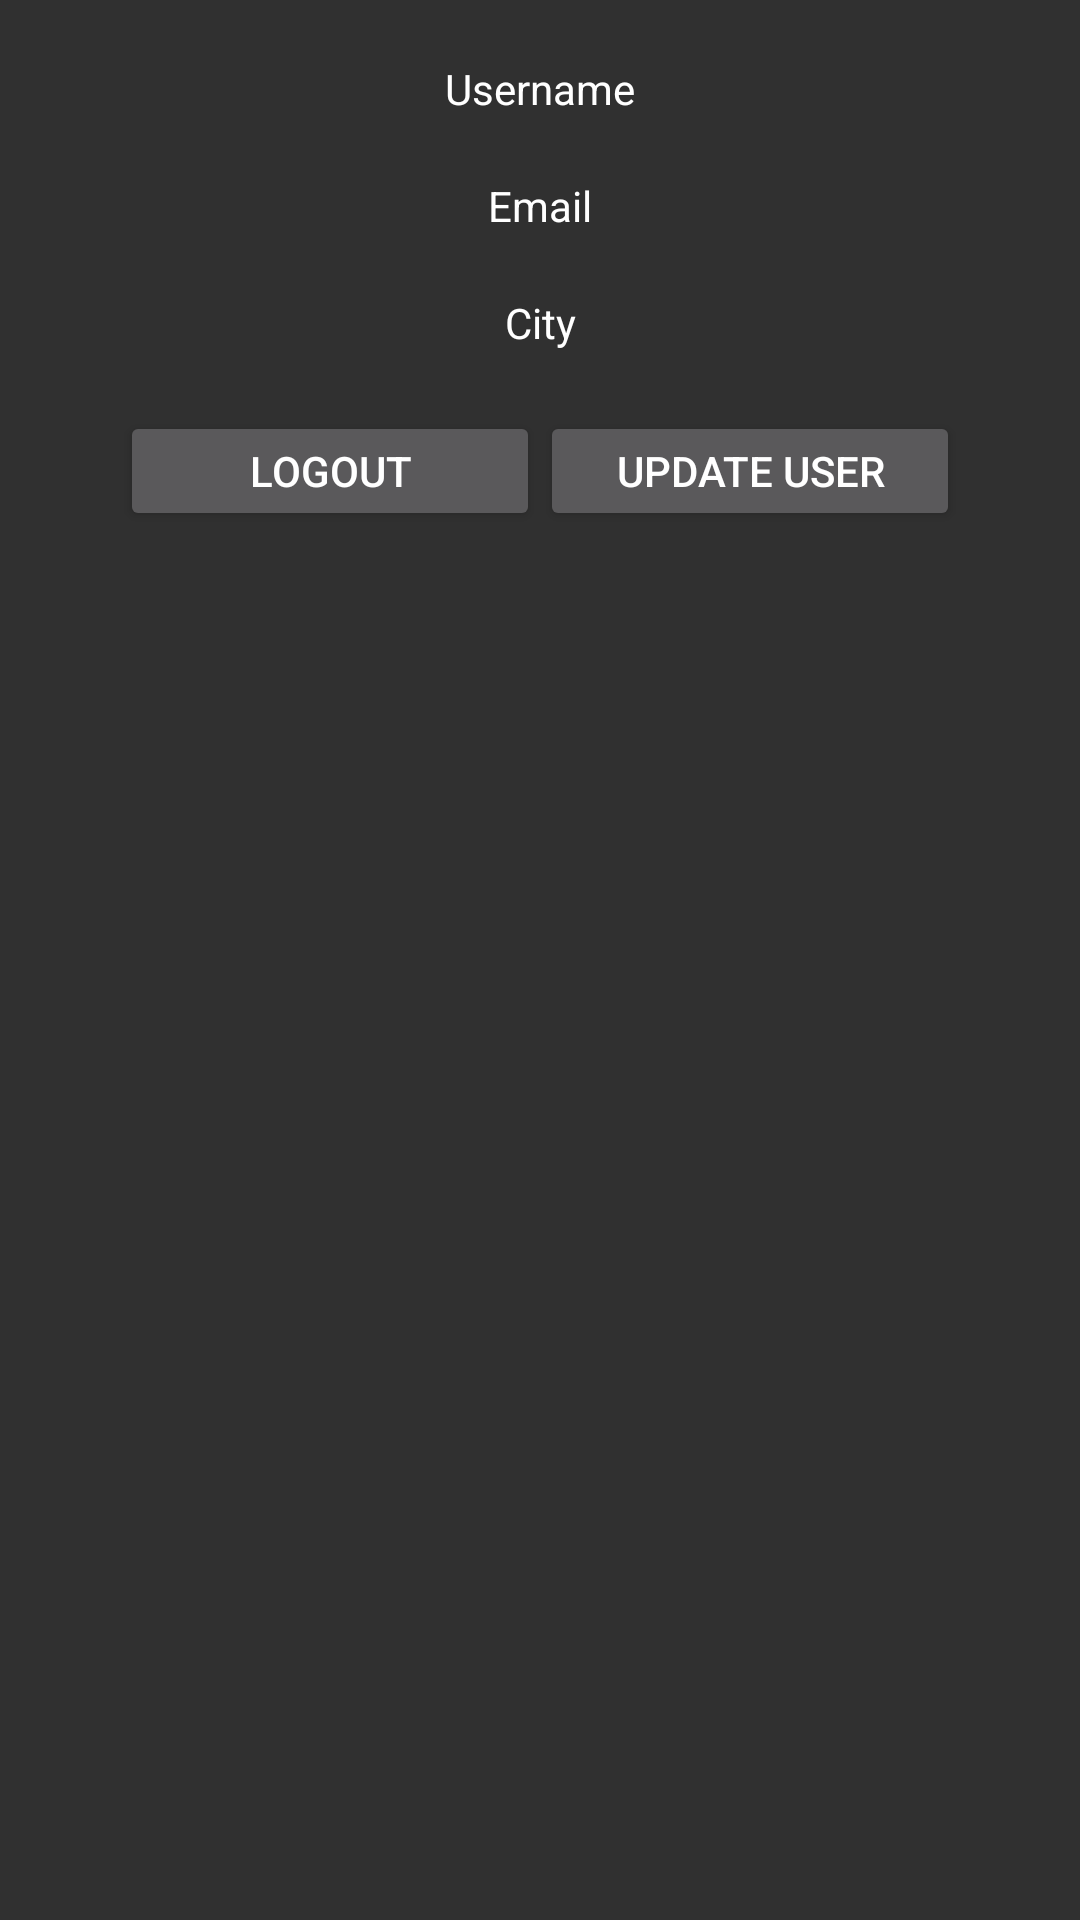

The Android layout XML behind this screen, and the referenced resources:
<!-- AndroidManifest.xml: application theme Theme.MeteoAuthentication -->
<!-- res/layout/fragment_profile.xml -->
<?xml version="1.0" encoding="utf-8"?>
<androidx.constraintlayout.widget.ConstraintLayout xmlns:android="http://schemas.android.com/apk/res/android"
    xmlns:app="http://schemas.android.com/apk/res-auto"
    xmlns:tools="http://schemas.android.com/tools"
    android:id="@+id/frameLayout"
    android:layout_width="match_parent"
    android:layout_height="match_parent"
    tools:context=".ui.home.ProfileFragment">


    <TextView
        android:id="@+id/username"
        android:layout_width="wrap_content"
        android:layout_height="wrap_content"
        android:layout_margin="20dp"
        android:text="@string/username"
        android:textColor="@color/white"
        app:layout_constraintEnd_toEndOf="parent"
        app:layout_constraintStart_toStartOf="parent"
        app:layout_constraintTop_toTopOf="parent" />

    <TextView
        android:id="@+id/email"
        android:layout_width="wrap_content"
        android:layout_height="wrap_content"
        android:layout_margin="20dp"
        android:text="@string/email"
        android:textColor="@color/white"
        app:layout_constraintEnd_toEndOf="parent"
        app:layout_constraintStart_toStartOf="parent"
        app:layout_constraintTop_toBottomOf="@+id/username" />

    <TextView
        android:id="@+id/city"
        android:layout_width="wrap_content"
        android:layout_height="wrap_content"
        android:layout_margin="20dp"
        android:text="@string/city"
        android:textColor="@color/white"
        app:layout_constraintEnd_toEndOf="parent"
        app:layout_constraintStart_toStartOf="parent"
        app:layout_constraintTop_toBottomOf="@+id/email" />

    <Button
        android:id="@+id/buttonLogout"
        android:layout_width="140dp"
        android:layout_height="40dp"
        android:layout_marginStart="40dp"
        android:layout_marginTop="20dp"
        android:text="@string/LOGOUT"
        app:layout_constraintStart_toStartOf="parent"
        app:layout_constraintTop_toBottomOf="@+id/city" />

    <Button
        android:id="@+id/buttonUpgradeProfile"
        android:layout_width="140dp"
        android:layout_height="40dp"
        android:layout_marginTop="20dp"
        android:layout_marginEnd="40dp"
        android:text="@string/update_user"
        app:layout_constraintEnd_toEndOf="parent"
        app:layout_constraintTop_toBottomOf="@+id/city" />
</androidx.constraintlayout.widget.ConstraintLayout>
<!-- resources referenced by this layout -->
<resources>
  <color name="white">#FFFFFFFF</color>
  <string name="LOGOUT">LOGOUT</string>
  <string name="city">City</string>
  <string name="email">Email</string>
  <string name="update_user">UPDATE USER</string>
  <string name="username">Username</string>
  <style name="Theme.MeteoAuthentication" parent="Theme.Design.NoActionBar">
          
          <item name="colorPrimary">@color/purple_500</item>
          <item name="colorPrimaryVariant">@color/black</item>
          <item name="colorOnPrimary">@color/white</item>
          
          <item name="colorSecondary">@color/teal_200</item>
          <item name="colorSecondaryVariant">@color/teal_700</item>
          <item name="colorOnSecondary">@color/black</item>
          
          <item name="android:statusBarColor" tools:targetApi="l">?attr/colorPrimaryVariant</item>
          
          <item name="android:textColor">@color/white</item>
      </style>
  <color name="purple_500">#FF6200EE</color>
  <color name="black">#FF000000</color>
  <color name="teal_200">#FF03DAC5</color>
  <color name="teal_700">#FF018786</color>
</resources>
